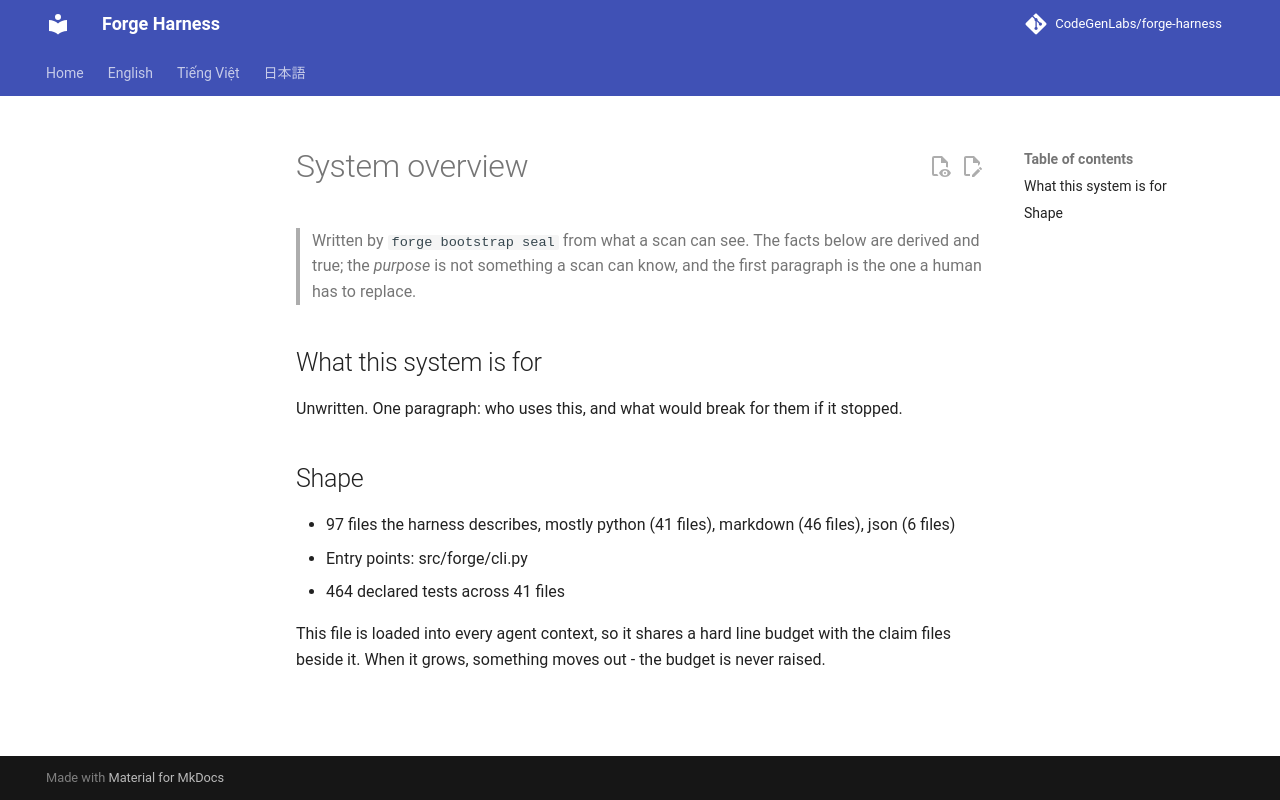

repository: CodeGenLabs/Forge · page: system/OVERVIEW/index.html · generator: mkdocs

# System overview

> Written by `forge bootstrap seal` from what a scan can see. The facts
> below are derived and true; the *purpose* is not something a scan can
> know, and the first paragraph is the one a human has to replace.

## What this system is for

Unwritten. One paragraph: who uses this, and what would break for them
if it stopped.

## Shape

- 97 files the harness describes, mostly python (41 files), markdown (46 files), json (6 files)
- Entry points: src/forge/cli.py
- 464 declared tests across 41 files

This file is loaded into every agent context, so it shares a hard line
budget with the claim files beside it. When it grows, something moves
out - the budget is never raised.
